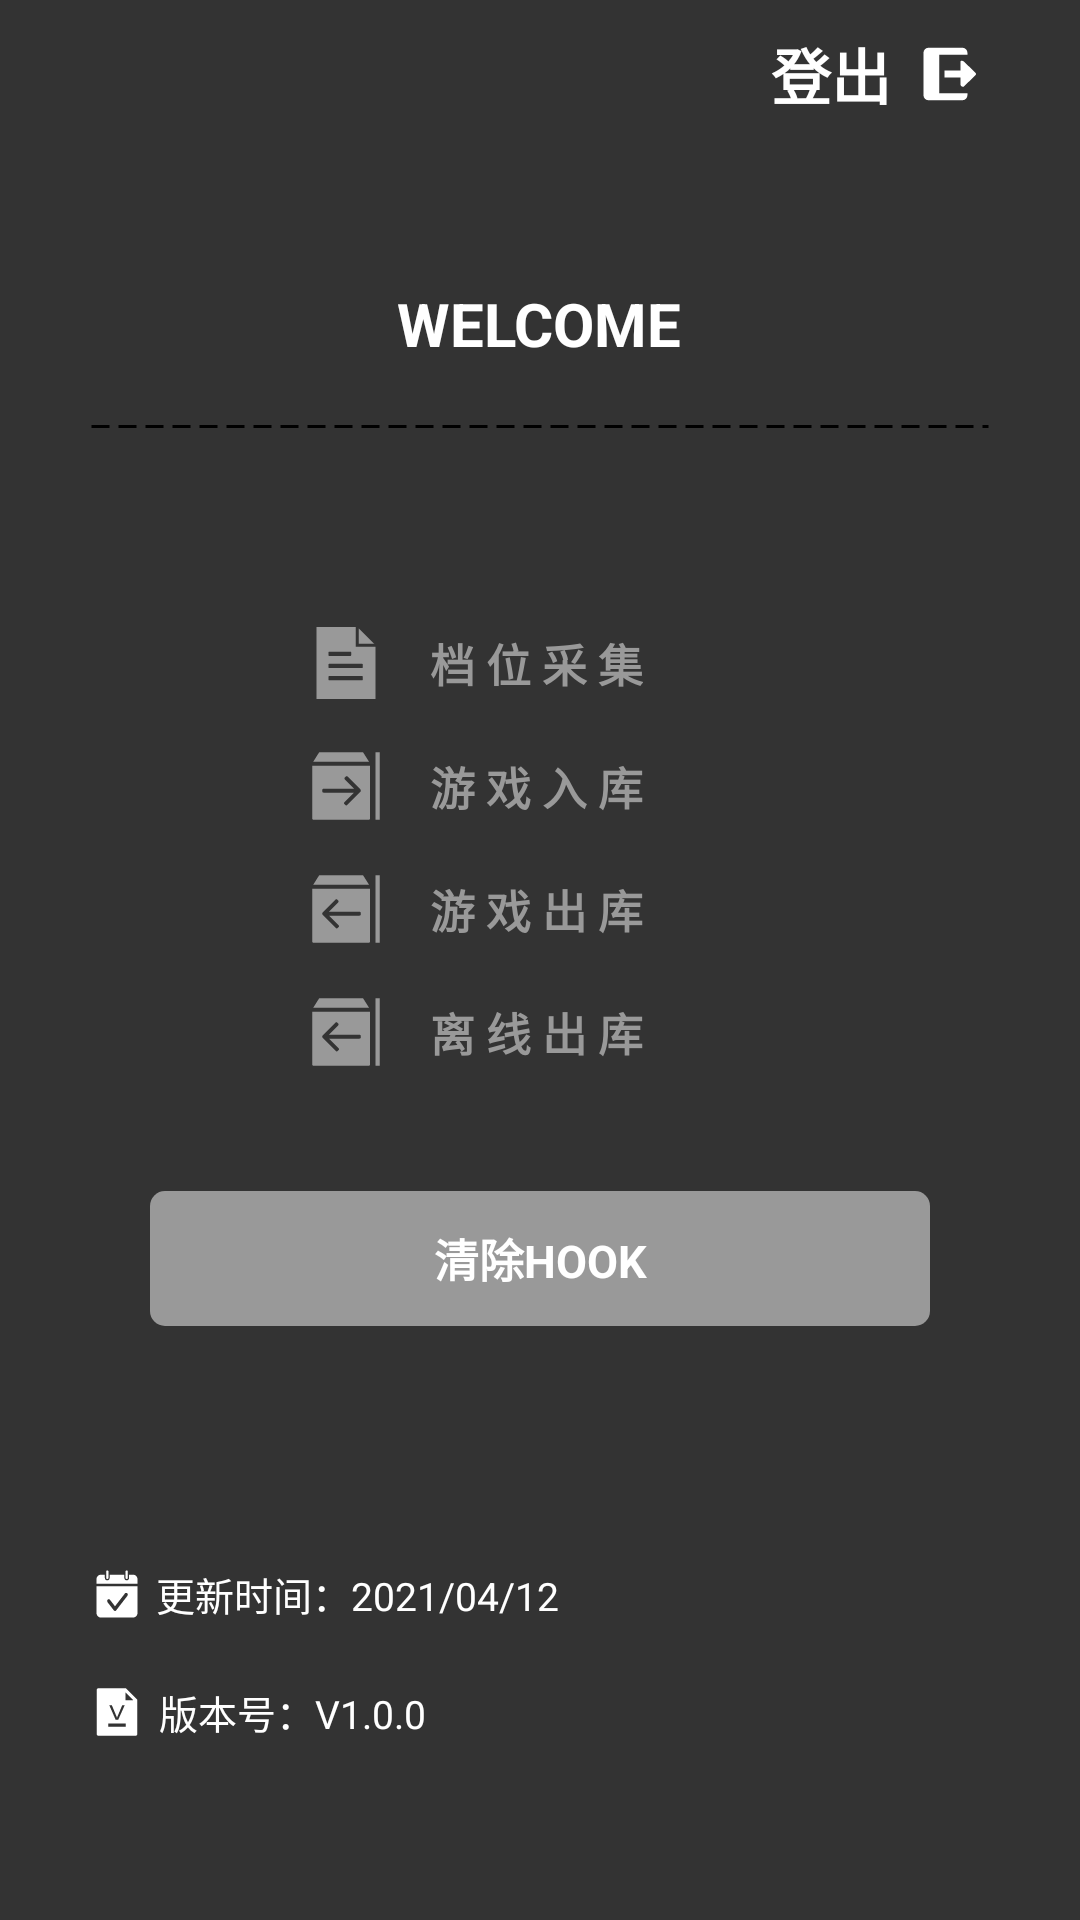

Write the Android layout XML for this screen, with the resource values it uses.
<!-- AndroidManifest.xml: application theme AppTheme.NoActionBar -->
<!-- res/layout/activity_main.xml -->
<?xml version="1.0" encoding="utf-8"?>
<androidx.constraintlayout.widget.ConstraintLayout xmlns:android="http://schemas.android.com/apk/res/android"
    xmlns:app="http://schemas.android.com/apk/res-auto"
    xmlns:tools="http://schemas.android.com/tools"
    android:layout_width="match_parent"
    android:layout_height="match_parent"
    android:background="@color/FF_333333"
    tools:context=".MainActivity">

    <LinearLayout
        android:id="@+id/linearLayout1"
        android:layout_width="0dp"
        android:layout_height="wrap_content"
        android:layout_marginHorizontal="50dp"
        android:gravity="center"
        android:orientation="vertical"
        app:layout_constraintBottom_toBottomOf="parent"
        app:layout_constraintEnd_toEndOf="parent"
        app:layout_constraintStart_toStartOf="parent"
        app:layout_constraintTop_toTopOf="parent">

        <RadioGroup
            android:id="@+id/rgMainHookGroup"
            android:layout_width="wrap_content"
            android:layout_height="wrap_content">

            <RadioButton
                android:id="@+id/rbMainHookCollect"
                android:layout_width="wrap_content"
                android:layout_height="wrap_content"
                android:layout_marginTop="10dp"
                android:background="@null"
                android:button="@null"
                android:drawableStart="@drawable/main_selected_1"
                android:drawableLeft="@drawable/main_selected_1"
                android:drawableEnd="@drawable/main_selected_arrow"
                android:drawableRight="@drawable/main_selected_arrow"
                android:drawablePadding="15dp"
                android:text="档 位 采 集"
                android:textColor="@color/tv_checked_ash_white"
                android:textSize="15sp"
                android:textStyle="bold" />

            <RadioButton
                android:id="@+id/rbMainHookImport"
                android:layout_width="wrap_content"
                android:layout_height="wrap_content"
                android:layout_marginTop="15dp"
                android:background="@null"
                android:button="@null"
                android:drawableStart="@drawable/main_selected_2"
                android:drawableLeft="@drawable/main_selected_2"
                android:drawableEnd="@drawable/main_selected_arrow"
                android:drawableRight="@drawable/main_selected_arrow"
                android:drawablePadding="15dp"
                android:text="游 戏 入 库"
                android:textColor="@color/tv_checked_ash_white"
                android:textSize="15sp"
                android:textStyle="bold" />

            <RadioButton
                android:id="@+id/rbMainHookExport"
                android:layout_width="wrap_content"
                android:layout_height="wrap_content"
                android:layout_marginTop="15dp"
                android:background="@null"
                android:button="@null"
                android:drawableStart="@drawable/main_selected_3"
                android:drawableLeft="@drawable/main_selected_3"
                android:drawableEnd="@drawable/main_selected_arrow"
                android:drawableRight="@drawable/main_selected_arrow"
                android:drawablePadding="15dp"
                android:text="游 戏 出 库"
                android:textColor="@color/tv_checked_ash_white"
                android:textSize="15sp"
                android:textStyle="bold" />

            <RadioButton
                android:id="@+id/rbMainHookOffline"
                android:layout_width="wrap_content"
                android:layout_height="wrap_content"
                android:layout_marginTop="15dp"
                android:background="@null"
                android:button="@null"
                android:drawableStart="@drawable/main_selected_3"
                android:drawableLeft="@drawable/main_selected_3"
                android:drawableEnd="@drawable/main_selected_arrow"
                android:drawableRight="@drawable/main_selected_arrow"
                android:drawablePadding="15dp"
                android:text="离 线 出 库"
                android:textColor="@color/tv_checked_ash_white"
                android:textSize="15sp"
                android:textStyle="bold" />

        </RadioGroup>

        <TextView
            android:enabled="false"
            android:id="@+id/tvMainHookClear"
            android:layout_width="match_parent"
            android:layout_height="45dp"
            android:layout_marginTop="40dp"
            android:background="@drawable/bg_selector_05dp_main"
            android:gravity="center"
            android:text="清除HOOK"
            android:textColor="@color/white"
            android:textSize="15sp"
            android:textStyle="bold" />

    </LinearLayout>

    <LinearLayout
        android:id="@+id/linearLayout2"
        android:layout_width="0dp"
        android:layout_height="wrap_content"
        android:layout_marginHorizontal="30dp"
        android:orientation="vertical"
        app:layout_constraintBottom_toBottomOf="parent"
        app:layout_constraintEnd_toEndOf="parent"
        app:layout_constraintStart_toStartOf="parent"
        app:layout_constraintTop_toBottomOf="@+id/linearLayout1">

        <TextView
            android:id="@+id/tvMainUpdateTime"
            android:layout_width="wrap_content"
            android:layout_height="wrap_content"
            android:layout_marginStart="1dp"
            android:layout_marginLeft="1dp"
            android:layout_marginTop="20dp"
            android:drawablePadding="5dp"
            android:text="更新时间：2021/04/12"
            android:textColor="@color/white"
            android:textSize="13sp"
            app:drawableStartCompat="@drawable/ic_40001" />

        <TextView
            android:id="@+id/tvMainVersionCode"
            android:layout_width="wrap_content"
            android:layout_height="wrap_content"
            android:layout_marginTop="20dp"
            android:drawablePadding="5dp"
            android:text="版本号：V1.0.0"
            android:textColor="@color/white"
            android:textSize="13sp"
            app:drawableStartCompat="@drawable/ic_50001" />

    </LinearLayout>

    <TextView
        android:id="@+id/tvMainExitLogin"
        android:layout_width="wrap_content"
        android:layout_height="wrap_content"
        android:layout_marginTop="10dp"
        android:layout_marginEnd="30dp"
        android:layout_marginRight="30dp"
        android:drawablePadding="5dp"
        android:text="登出"
        android:textColor="@color/white"
        android:textSize="20sp"
        android:textStyle="bold"
        app:drawableEndCompat="@drawable/ic_exit"
        app:layout_constraintEnd_toEndOf="parent"
        app:layout_constraintTop_toTopOf="parent" />

    <LinearLayout
        android:id="@+id/linearLayout3"
        android:layout_width="0dp"
        android:layout_height="wrap_content"
        android:layout_marginHorizontal="30dp"
        android:gravity="center"
        android:orientation="vertical"
        app:layout_constraintBottom_toTopOf="@+id/linearLayout1"
        app:layout_constraintEnd_toEndOf="parent"
        app:layout_constraintStart_toStartOf="parent"
        app:layout_constraintTop_toBottomOf="@+id/tvMainExitLogin">

        <TextView
            android:layout_width="wrap_content"
            android:layout_height="wrap_content"
            android:text="WELCOME"
            android:textColor="@color/white"
            android:textSize="20sp"
            android:textStyle="bold" />

        <View
            android:layout_width="match_parent"
            android:layout_height="1.5dp"
            android:layout_marginTop="20dp"
            android:background="@drawable/line_horizontal"
            android:layerType="software" />

    </LinearLayout>

</androidx.constraintlayout.widget.ConstraintLayout>
<!-- resources referenced by this layout -->
<resources>
  <color name="FF_333333">#333333</color>
  <color name="white">#FFFFFFFF</color>
  <!-- drawable bg_selector_05dp_main (drawable) -->
  <?xml version="1.0" encoding="utf-8"?>
  <selector xmlns:android="http://schemas.android.com/apk/res/android">
      <item android:state_enabled="true">
          <shape>
              <corners android:radius="5dp" />
              <solid android:color="@color/teal_700" />
          </shape>
      </item>
      <item>
          <shape>
              <corners android:radius="5dp" />
              <solid android:color="@color/FF_999999" />
          </shape>
      </item>
  </selector>
  <!-- drawable line_horizontal (drawable) -->
  <?xml version="1.0" encoding="utf-8"?>
  <shape xmlns:android="http://schemas.android.com/apk/res/android"
      android:shape="line">
      <stroke
          android:width="1dp"
          android:color="@color/black"
          android:dashWidth="6dp"
          android:dashGap="3dp" />
      
      <size android:height="1dp" />
  </shape>
  <!-- drawable main_selected_1 (drawable) -->
  <?xml version="1.0" encoding="utf-8"?>
  <selector xmlns:android="http://schemas.android.com/apk/res/android">
      <item android:drawable="@drawable/ic_10002" android:state_checked="true" />
      <item android:drawable="@drawable/ic_10001" android:state_checked="false" />
  </selector>
  <!-- drawable main_selected_2 (drawable) -->
  <?xml version="1.0" encoding="utf-8"?>
  <selector xmlns:android="http://schemas.android.com/apk/res/android">
      <item android:drawable="@drawable/ic_20002" android:state_checked="true" />
      <item android:drawable="@drawable/ic_20001" android:state_checked="false" />
  </selector>
  <!-- drawable main_selected_3 (drawable) -->
  <?xml version="1.0" encoding="utf-8"?>
  <selector xmlns:android="http://schemas.android.com/apk/res/android">
      <item android:drawable="@drawable/ic_30002" android:state_checked="true" />
      <item android:drawable="@drawable/ic_30001" android:state_checked="false" />
  </selector>
  <!-- drawable main_selected_arrow (drawable) -->
  <?xml version="1.0" encoding="utf-8"?>
  <selector xmlns:android="http://schemas.android.com/apk/res/android">
      <item android:drawable="@drawable/ic_arrow_1" android:state_checked="true" />
      <item android:drawable="@drawable/ic_arrow_2" android:state_checked="false" />
  </selector>
  <style name="AppTheme.NoActionBar" parent="Theme.AppCompat.Light.NoActionBar">
          <item name="windowActionBar">false</item>
          <item name="windowNoTitle">true</item>
          <item name="android:windowBackground">@null</item>
          <item name="android:windowIsTranslucent">false</item>
          <item name="android:windowDisablePreview">true</item>
          <item name="android:statusBarColor" tools:targetApi="l">@color/FF_333333</item>
      </style>
  <color name="teal_700">#FF018786</color>
  <color name="FF_999999">#999999</color>
  <color name="black">#FF000000</color>
  <!-- drawable ic_arrow_1 (drawable) -->
  <vector xmlns:android="http://schemas.android.com/apk/res/android"
      android:width="28.46094dp"
      android:height="16dp"
      android:viewportWidth="1267"
      android:viewportHeight="1024">
    <path
        android:pathData="M1170.53,73.09L97.3,499.81 1170.53,926.52 978.24,499.81z"
        android:fillColor="#000000"/>
  </vector>
  <!-- drawable ic_arrow_2 (drawable) -->
  <vector xmlns:android="http://schemas.android.com/apk/res/android"
      android:width="28.46094dp"
      android:height="16dp"
      android:viewportWidth="1267"
      android:viewportHeight="1024">
    <path
        android:pathData="M1170.53,73.09L97.3,499.81 1170.53,926.52 978.24,499.81z"
        android:fillColor="#00ffffff"/>
  </vector>
</resources>
